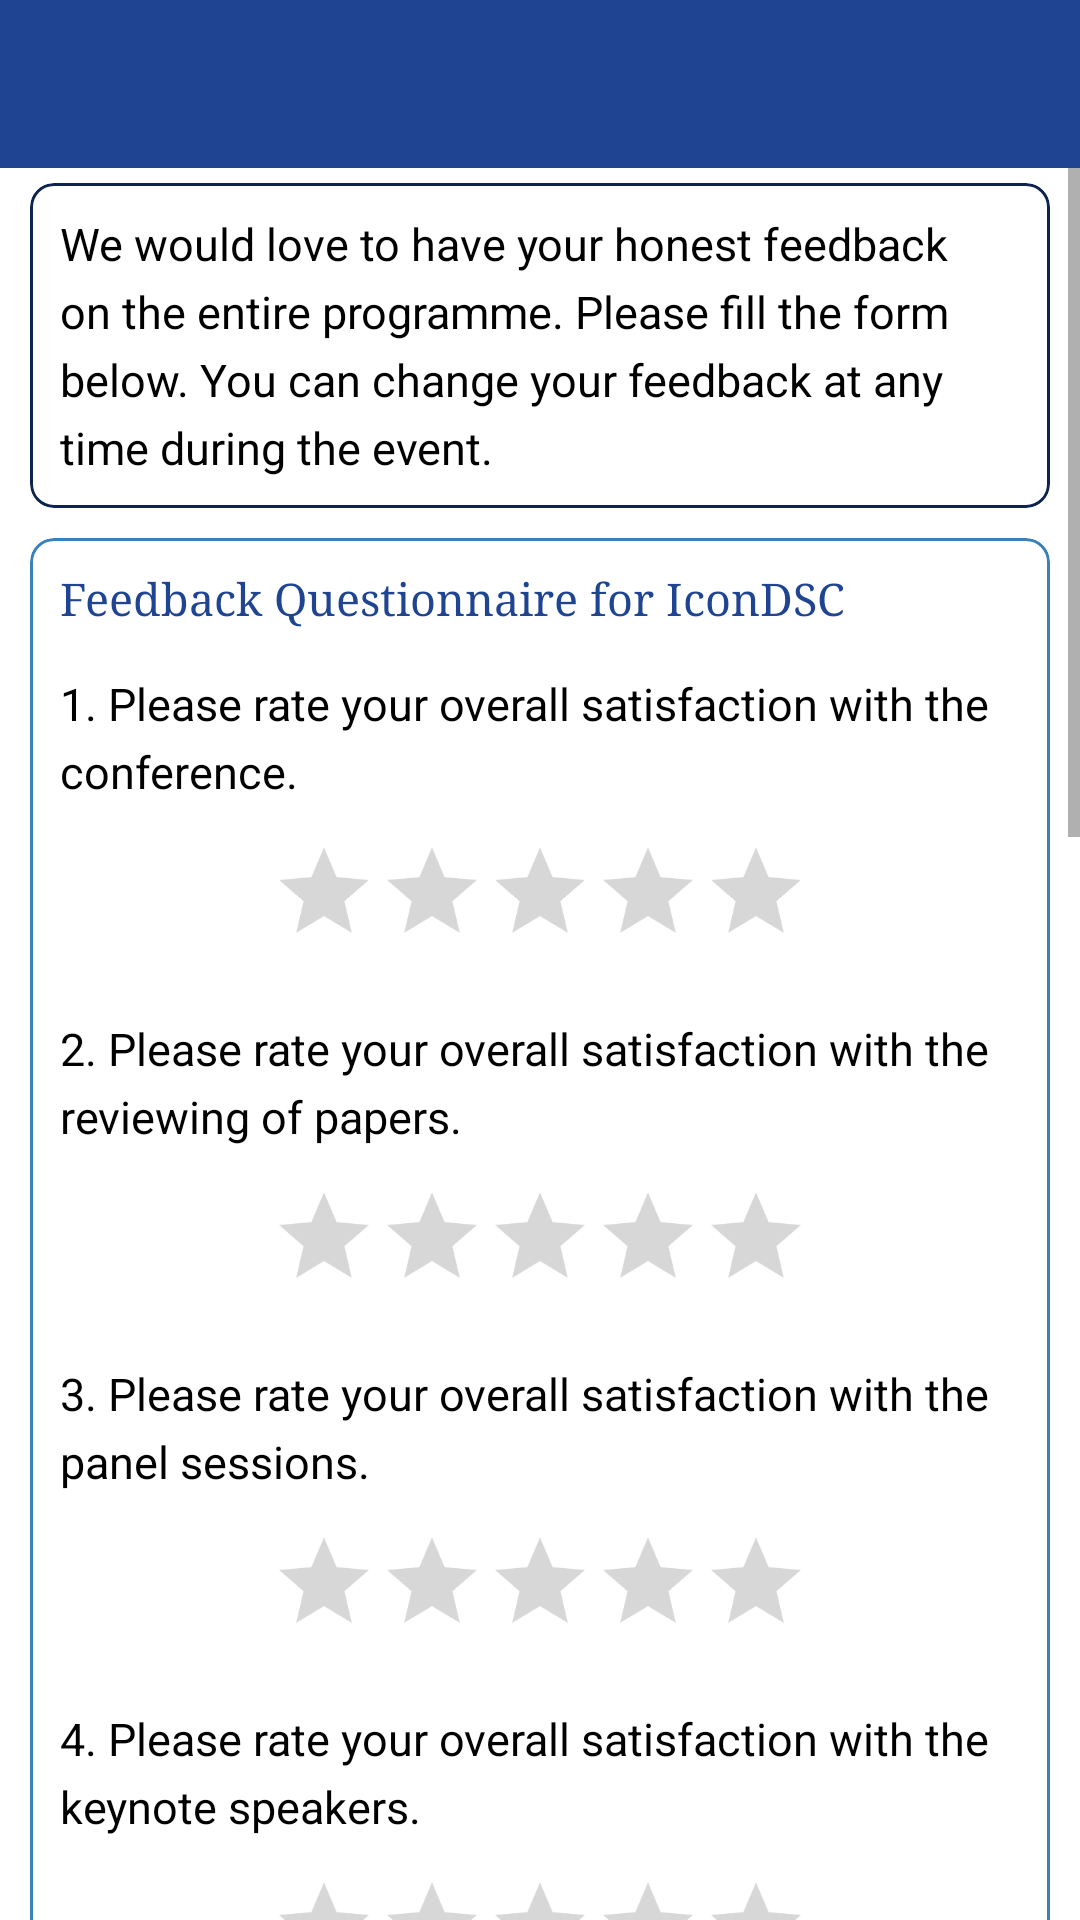

The Android layout XML behind this screen, and the referenced resources:
<!-- AndroidManifest.xml: application theme AppTheme -->
<!-- res/layout/fragment_feedback.xml -->
<?xml version="1.0" encoding="utf-8"?>
<LinearLayout xmlns:android="http://schemas.android.com/apk/res/android"
    xmlns:app="http://schemas.android.com/apk/res-auto"
    android:layout_width="match_parent"
    android:layout_height="match_parent"
    android:orientation="vertical">

    <androidx.appcompat.widget.Toolbar
        android:id="@+id/feedback_toolbar"
        android:layout_width="match_parent"
        android:layout_height="?attr/actionBarSize"
        android:background="?attr/colorPrimary"
        android:theme="@style/ThemeOverlay.MaterialComponents.Dark.ActionBar" />

    <ScrollView xmlns:android="http://schemas.android.com/apk/res/android"
        android:layout_width="match_parent"
        android:layout_height="match_parent">

        <LinearLayout
            android:layout_width="match_parent"
            android:layout_height="wrap_content"
            android:orientation="vertical">

            <ProgressBar
                android:id="@+id/feedback_progress_bar"
                style="@style/Widget.AppCompat.ProgressBar.Horizontal"
                android:layout_width="match_parent"
                android:layout_height="wrap_content"
                android:layout_gravity="center"
                android:indeterminate="true"
                android:indeterminateOnly="true"
                android:visibility="gone" />

            <com.google.android.material.card.MaterialCardView
                style="@style/StandardCardView"
                app:strokeColor="@color/colorPrimaryDark">

                <TextView
                    style="@style/StandardTextBody"
                    android:paddingBottom="5dp"
                    android:text="@string/feedback_introduction" />

            </com.google.android.material.card.MaterialCardView>

            <com.google.android.material.card.MaterialCardView style="@style/StandardCardView">

                <LinearLayout
                    android:layout_width="match_parent"
                    android:layout_height="wrap_content"
                    android:orientation="vertical">

                    <TextView
                        style="@style/SpecialTextHeader"
                        android:text="@string/feedback_header" />

                    <TextView
                        style="@style/StandardTextBody"
                        android:text="@string/feedback_question_one" />

                    <RatingBar
                        android:id="@+id/feedback_question_one"
                        style="@style/StandardRatingBar" />

                    <TextView
                        style="@style/StandardTextBody"
                        android:text="@string/feedback_question_two" />

                    <RatingBar
                        android:id="@+id/feedback_question_two"
                        style="@style/StandardRatingBar" />

                    <TextView
                        style="@style/StandardTextBody"
                        android:text="@string/feedback_question_three" />

                    <RatingBar
                        android:id="@+id/feedback_question_three"
                        style="@style/StandardRatingBar" />

                    <TextView
                        style="@style/StandardTextBody"
                        android:text="@string/feedback_question_four" />

                    <RatingBar
                        android:id="@+id/feedback_question_four"
                        style="@style/StandardRatingBar" />

                    <TextView
                        style="@style/StandardTextBody"
                        android:text="@string/feedback_question_five" />

                    <RatingBar
                        android:id="@+id/feedback_question_five"
                        style="@style/StandardRatingBar" />

                    <TextView
                        style="@style/StandardTextBody"
                        android:text="@string/feedback_question_six" />

                    <RatingBar
                        android:id="@+id/feedback_question_six"
                        style="@style/StandardRatingBar" />

                    <TextView
                        style="@style/StandardTextBody"
                        android:text="@string/feedback_question_seven" />

                    <RatingBar
                        android:id="@+id/feedback_question_seven"
                        style="@style/StandardRatingBar" />

                    <TextView
                        style="@style/StandardTextBody"
                        android:text="@string/feedback_question_eight" />

                    <com.google.android.material.textfield.TextInputLayout
                        style="@style/Widget.MaterialComponents.TextInputLayout.OutlinedBox.Dense"
                        android:layout_width="match_parent"
                        android:layout_height="wrap_content"
                        android:layout_marginLeft="10dp"
                        android:layout_marginTop="10dp"
                        android:layout_marginRight="10dp">

                        <com.google.android.material.textfield.TextInputEditText
                            android:id="@+id/feedback_question_eight"
                            android:layout_width="match_parent"
                            android:layout_height="wrap_content"
                            android:inputType="textCapSentences|textMultiLine" />

                    </com.google.android.material.textfield.TextInputLayout>

                    <TextView
                        style="@style/StandardTextBody"
                        android:text="@string/feedback_question_nine" />

                    <com.google.android.material.textfield.TextInputLayout
                        style="@style/Widget.MaterialComponents.TextInputLayout.OutlinedBox.Dense"
                        android:layout_width="match_parent"
                        android:layout_height="wrap_content"
                        android:layout_marginLeft="10dp"
                        android:layout_marginTop="10dp"
                        android:layout_marginRight="10dp">

                        <com.google.android.material.textfield.TextInputEditText
                            android:id="@+id/feedback_question_nine"
                            android:layout_width="match_parent"
                            android:layout_height="wrap_content"
                            android:inputType="textCapSentences|textMultiLine" />

                    </com.google.android.material.textfield.TextInputLayout>

                    <TextView
                        style="@style/StandardTextBody"
                        android:text="@string/feedback_question_ten" />

                    <com.google.android.material.textfield.TextInputLayout
                        style="@style/Widget.MaterialComponents.TextInputLayout.OutlinedBox.Dense"
                        android:layout_width="match_parent"
                        android:layout_height="wrap_content"
                        android:layout_marginLeft="10dp"
                        android:layout_marginTop="10dp"
                        android:layout_marginRight="10dp">

                        <com.google.android.material.textfield.TextInputEditText
                            android:id="@+id/feedback_question_ten"
                            android:layout_width="match_parent"
                            android:layout_height="wrap_content"
                            android:inputType="textCapSentences|textMultiLine" />

                    </com.google.android.material.textfield.TextInputLayout>

                    <TextView
                        style="@style/StandardTextBody"
                        android:text="@string/suggestions_and_comments" />

                    <com.google.android.material.textfield.TextInputLayout
                        style="@style/Widget.MaterialComponents.TextInputLayout.OutlinedBox.Dense"
                        android:layout_width="match_parent"
                        android:layout_height="wrap_content"
                        android:layout_marginLeft="10dp"
                        android:layout_marginTop="10dp"
                        android:layout_marginRight="10dp"
                        android:layout_marginBottom="10dp">

                        <com.google.android.material.textfield.TextInputEditText
                            android:id="@+id/feedback_question_final"
                            android:layout_width="match_parent"
                            android:layout_height="wrap_content"
                            android:inputType="textCapSentences|textMultiLine" />

                    </com.google.android.material.textfield.TextInputLayout>

                </LinearLayout>
            </com.google.android.material.card.MaterialCardView>

            <ProgressBar
                android:id="@+id/feedback_submitted_progress_bar"
                style="@style/Widget.AppCompat.ProgressBar.Horizontal"
                android:layout_width="match_parent"
                android:layout_height="wrap_content"
                android:layout_gravity="center"
                android:indeterminate="true"
                android:indeterminateOnly="true"
                android:visibility="gone" />

            <TextView
                android:id="@+id/feedback_already_submitted_text_view"
                style="@style/SpecialTextHeader"
                android:text="@string/feedback_already_submitted_making_an_edit"
                android:visibility="gone" />

            <com.google.android.material.button.MaterialButton
                android:id="@+id/submit_feedback_button"
                style="?android:textAppearanceSmall"
                android:layout_width="match_parent"
                android:layout_height="wrap_content"
                android:layout_marginLeft="10dp"
                android:layout_marginRight="10dp"
                android:layout_marginBottom="20dp"
                android:text="@string/submit"
                android:textColor="@color/textWhite" />

        </LinearLayout>
    </ScrollView>
</LinearLayout>
<!-- resources referenced by this layout -->
<resources>
  <color name="colorPrimaryDark">#0D2450</color>
  <color name="textWhite">#FFFFFF</color>
  <string name="feedback_already_submitted_making_an_edit">Feedback already submitted. Making an edit?</string>
  <string name="feedback_header">Feedback Questionnaire for IconDSC</string>
  <string name="feedback_introduction">We would love to have your honest feedback on the entire programme. Please fill the form below. You can change your feedback at any time during the event.</string>
  <string name="feedback_question_eight">8. Which elements of the event did you like most?</string>
  <string name="feedback_question_five">5. Please rate your overall satisfaction with the registration, reception and hospitality.</string>
  <string name="feedback_question_four">4. Please rate your overall satisfaction with the keynote speakers.</string>
  <string name="feedback_question_nine">9. What, if anything, did you dislike about this event?</string>
  <string name="feedback_question_one">1. Please rate your overall satisfaction with the conference.</string>
  <string name="feedback_question_seven">7. Please rate your overall satisfaction with the schedule of the conference.</string>
  <string name="feedback_question_six">6. Please rate your overall satisfaction with the facilities.</string>
  <string name="feedback_question_ten">10. Is there anything we could have done to make your event experience easier or more convenient?</string>
  <string name="feedback_question_three">3. Please rate your overall satisfaction with the panel sessions.</string>
  <string name="feedback_question_two">2. Please rate your overall satisfaction with the reviewing of papers.</string>
  <string name="submit">Submit</string>
  <string name="suggestions_and_comments">Suggestions and comments.</string>
  <style name="SpecialTextHeader" parent="StandardTextHeader">
          <item name="android:textColor">@color/colorPrimary</item>
          <item name="android:textSize">15sp</item>
      </style>
  <style name="StandardCardView">
          <item name="android:layout_width">match_parent</item>
          <item name="android:layout_height">wrap_content</item>
          <item name="android:layout_gravity">center</item>
          <item name="android:layout_marginTop">5dp</item>
          <item name="android:layout_marginBottom">5dp</item>
          <item name="android:layout_marginLeft">10dp</item>
          <item name="android:layout_marginRight">10dp</item>
          <item name="cardCornerRadius">8dp</item>
          <item name="cardElevation">0dp</item>
          <item name="strokeColor">@color/colorAccent</item>
          <item name="strokeWidth">1dp</item>
      </style>
  <style name="StandardRatingBar">
          <item name="android:layout_width">wrap_content</item>
          <item name="android:layout_height">wrap_content</item>
          <item name="android:layout_gravity">center</item>
          <item name="android:numStars">5</item>
          <item name="android:scaleX">.75</item>
          <item name="android:scaleY">.75</item>
          <item name="android:stepSize">1</item>
      </style>
  <style name="StandardTextBody" parent="StandardTextHeader">
          <item name="android:fontFamily">sans-serif</item>
          <item name="android:lineSpacingExtra">5dp</item>
          <item name="android:textSize">15sp</item>
      </style>
  <style name="AppTheme" parent="Theme.MaterialComponents.Light.NoActionBar">
          <item name="android:windowContentTransitions" tools:targetApi="lollipop">true</item>
          <item name="colorPrimary">@color/colorPrimary</item>
          <item name="colorPrimaryDark">@color/colorPrimaryDark</item>
          <item name="colorAccent">@color/colorAccent</item>
      </style>
  <color name="colorPrimary">#1F4492</color>
  <color name="colorAccent">#3A80BB</color>
  <color name="textBlack">#000000</color>
</resources>
